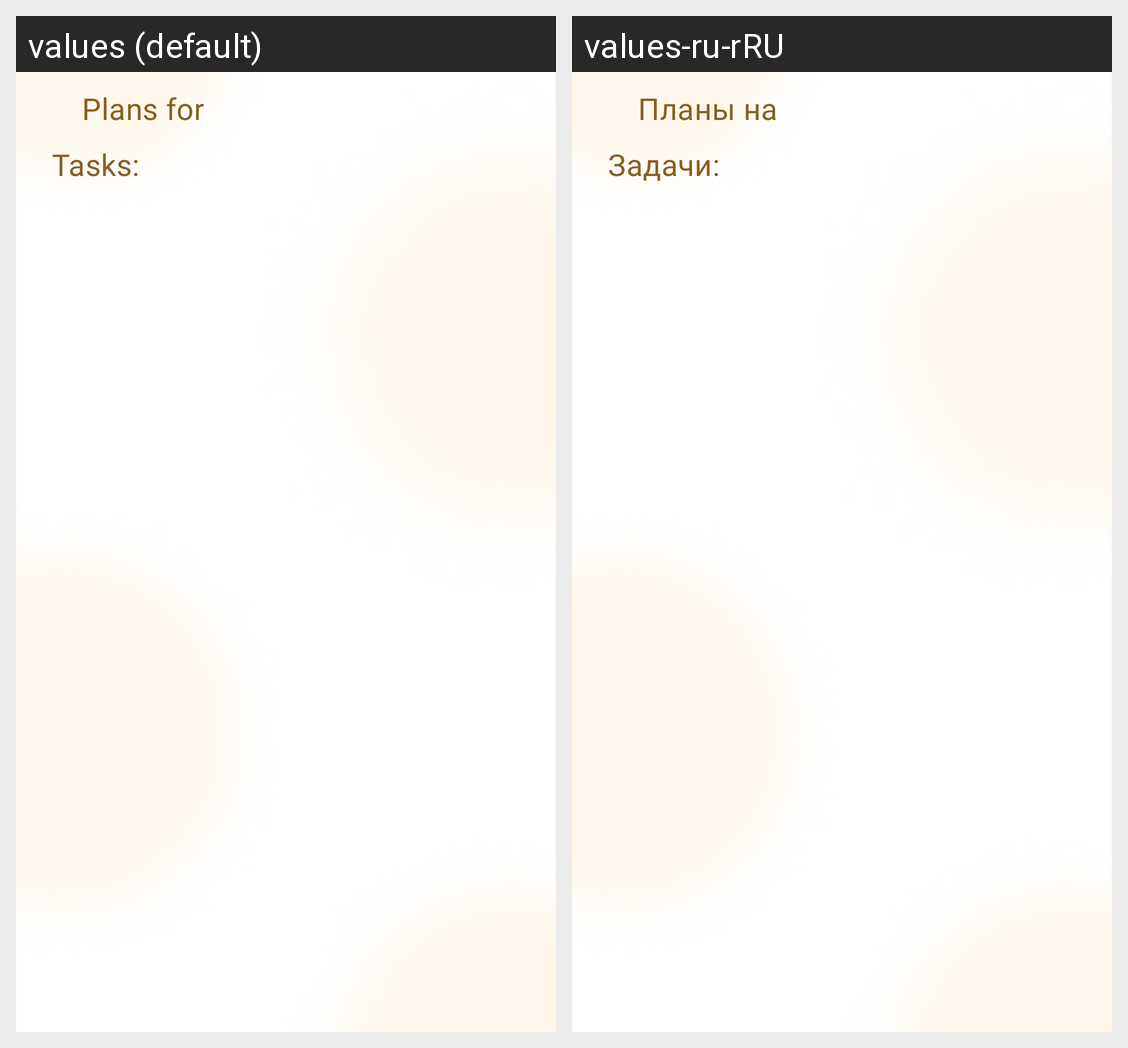

Here is an Android app screen in its default locale and in the app's own translations. Write out the translated-string differences for the strings that appear on this screen.
Android screen res/layout/fragment_weekly_task_details.xml rendered under 2 locales, left to right: values (default), values-ru-rRU. Device: Nexus 5 (rendered at 1080×1920; each locale shown at half size, 540×960, under a caption strip naming it); theme Theme.Mindall.
Strings drawn on this screen, with the default value and each locale's value (text and hints the layout hard-codes, and strings that could not be matched under every locale, appear in the picture but are not listed):

plans_for
  values: Plans for
  values-ru-rRU: Планы на

daily_task
  values: Tasks:
  values-ru-rRU: Задачи:
